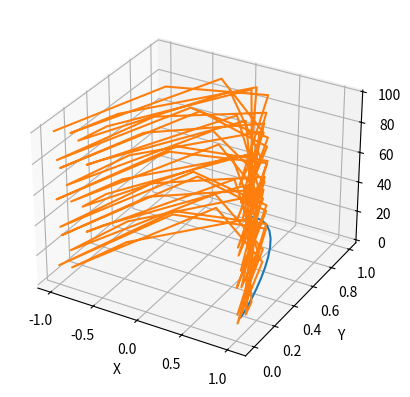

Source code (Python):
import numpy as np
import matplotlib.pyplot as plt
from matplotlib import animation
from mpl_toolkits.mplot3d import Axes3D

def exEuler(u_0, F, tau, steps):
    
    if tau <= 0:
        raise Exception("tau has to be larger than 0")
        
    u = []
    u_tk = u_0
    u.append(u_tk)
    
    for k in range(1, steps):
        tk = k*tau
        u_tk = u_tk + tau * F(tk, u_tk)
        u.append(u_tk)
        
    return u
    
    
def imEuler():
    #TODO
    pass


#test functions  
a_du = lambda u_t: np.array([[0,1],[-1,0]]) * u_t
a_u0 = np.array([0,1])

b_du = lambda u_t: np.array([[0.5,-1],[1,-1]]) * u_t
b_u0 = np.array([0,1])

c_du = lambda u_t: np.array([np.sqrt(u_t[1]), -2 * u_t[0] * np.sqrt(u_t[1])])
c_u0 = np.array([0,1])
        
        
def tester():
    steps = 100
    tau = 0.1
    
    #a
    a_F = lambda t,u_t: a_du(u_t) 
    #TODO a_an_u = ...
    a_ex_u = exEuler(a_u0, a_F, tau, steps)
    #TODO a_im_u = imEuler(...)
    
    #b 
    b_F = lambda t,u_t: b_du(u_t) 
    #TODO b_an_u = ...
    b_ex_u = exEuler(b_u0, b_F, tau, steps)
    #TODO b_im_u = imEuler(...)
    
    #c
    c_F = lambda t,u_t: c_du(u_t) 
    c_an_u = [ np.array([np.sin(t), np.cos(t)**2]) for t in range(steps)]
    c_ex_u = exEuler(c_u0, c_F, tau, steps)
    #TODO c_im_u = imEuler(...)
    plot("Aufgabe c", c_an_u, c_ex_u, steps)
    
def plot(title, an, ex, steps):
    fig = plt.figure()
    ax = fig.add_subplot(projection='3d')
    
    t=list(range(steps))
    x_an=[an[t][0] for t in range(steps)]
    y_an=[an[t][1] for t in range(steps)]
    data = [x_an, y_an, t]
    
    x_ex=[ex[t][0] for t in range(steps)]
    y_ex=[ex[t][1] for t in range(steps)]
     
    
    plot_ex, =ax.plot(x_ex, y_ex, t, label="ex")
    plot_an, =ax.plot(x_an, y_an, t, label="an")

    
    ax.set_xlabel('X')

    ax.set_ylabel('Y')

    ax.set_zlabel('Z')
    #ax.legend()
    plt.show()
    
    
if __name__ == "__main__":
    tester()
    
